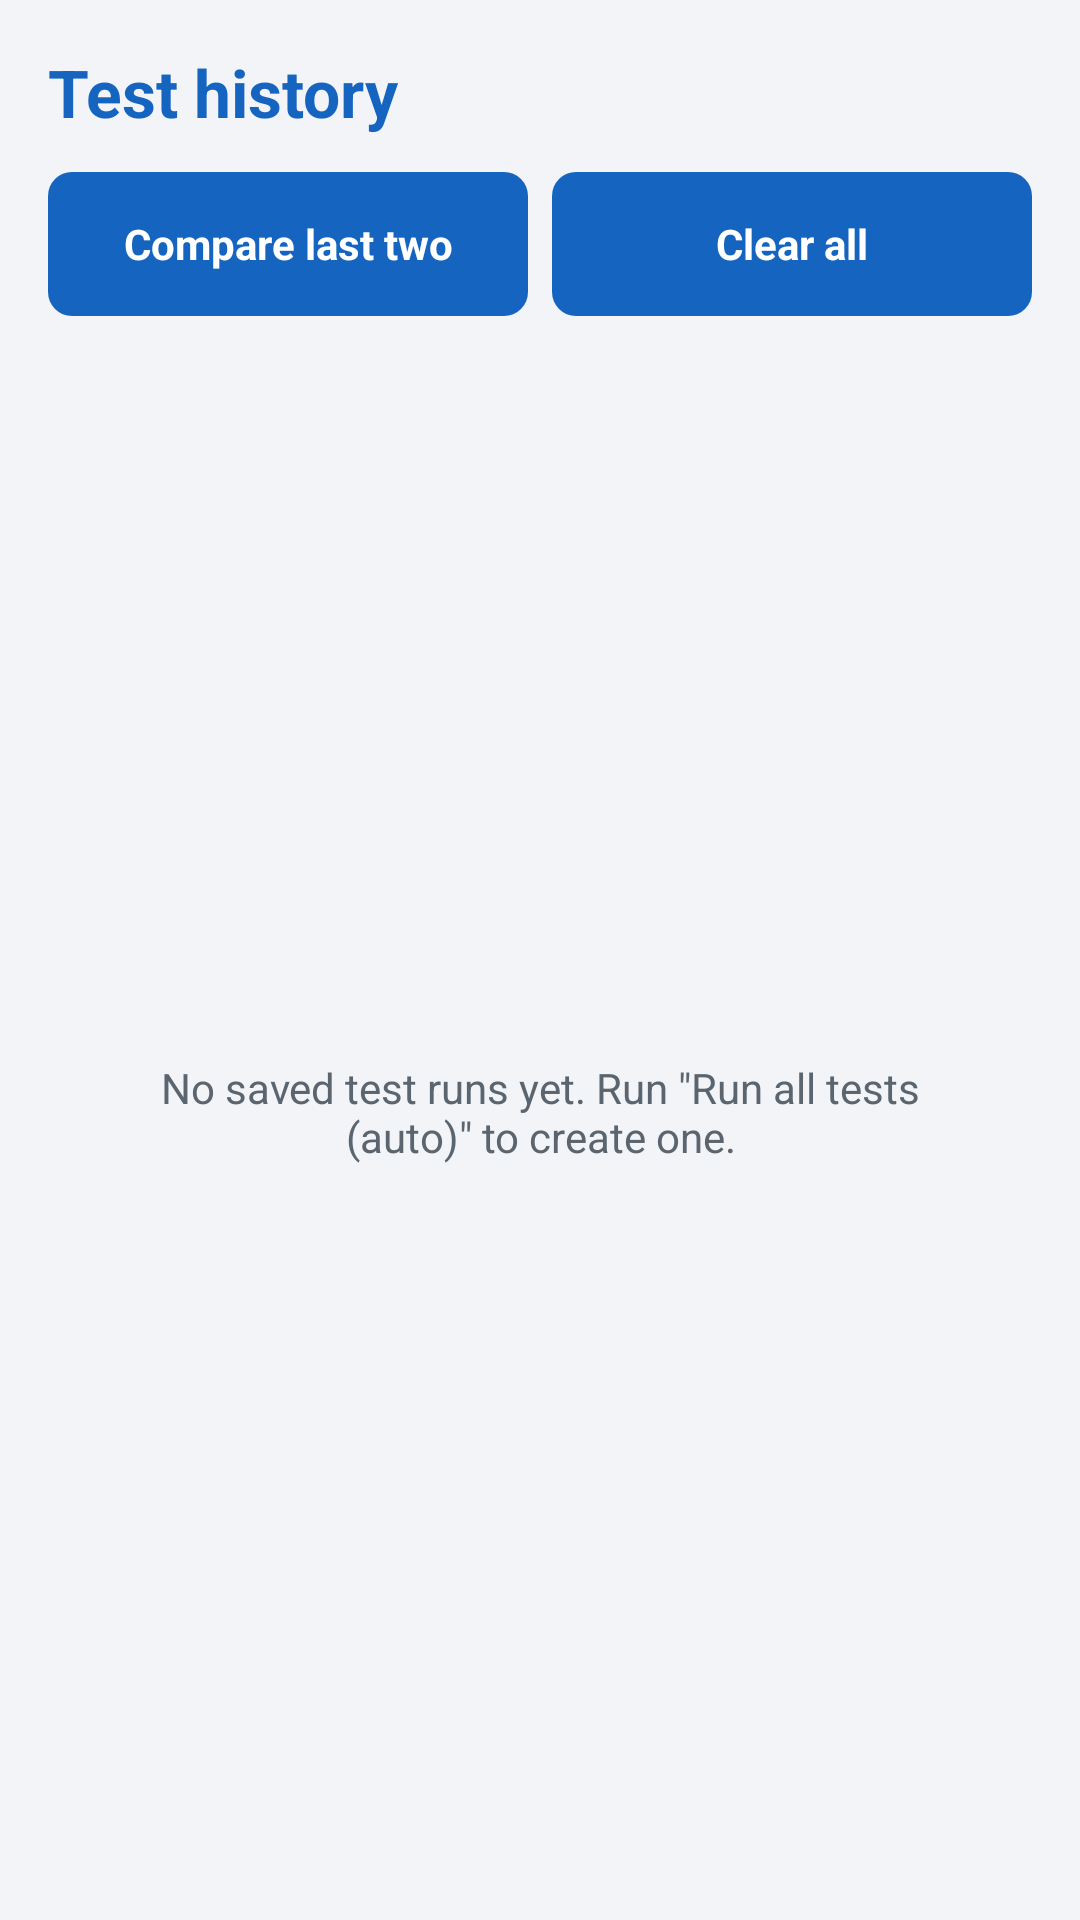

The Android layout XML behind this screen, and the referenced resources:
<!-- AndroidManifest.xml: application theme AppTheme -->
<!-- res/layout/activity_test_history.xml -->
<?xml version="1.0" encoding="utf-8"?>
<LinearLayout xmlns:android="http://schemas.android.com/apk/res/android"
    android:layout_width="match_parent"
    android:layout_height="match_parent"
    android:orientation="vertical"
    android:padding="16dp">

    <TextView
        style="@style/ScreenTitle"
        android:layout_width="match_parent"
        android:layout_height="wrap_content"
        android:text="@string/history_title" />

    <LinearLayout
        android:layout_width="match_parent"
        android:layout_height="wrap_content"
        android:layout_marginTop="12dp"
        android:orientation="horizontal">

        <Button
            android:id="@+id/button_history_compare"
            android:layout_width="0dp"
            android:layout_height="wrap_content"
            android:layout_weight="1"
            android:text="@string/history_button_compare" />

        <Button
            android:id="@+id/button_history_clear"
            android:layout_width="0dp"
            android:layout_height="wrap_content"
            android:layout_marginStart="8dp"
            android:layout_weight="1"
            android:text="@string/history_button_clear" />
    </LinearLayout>

    <FrameLayout
        android:layout_width="match_parent"
        android:layout_height="0dp"
        android:layout_marginTop="12dp"
        android:layout_weight="1">

        <ListView
            android:id="@+id/list_history"
            android:layout_width="match_parent"
            android:layout_height="match_parent" />

        <TextView
            android:id="@android:id/empty"
            android:layout_width="match_parent"
            android:layout_height="wrap_content"
            android:layout_gravity="center"
            android:gravity="center"
            android:padding="24dp"
            android:text="@string/history_empty"
            android:textColor="@color/text_secondary" />
    </FrameLayout>

</LinearLayout>
<!-- resources referenced by this layout -->
<resources>
  <color name="text_secondary">#5A6570</color>
  <string name="history_button_clear">Clear all</string>
  <string name="history_button_compare">Compare last two</string>
  <string name="history_empty">No saved test runs yet. Run \"Run all tests (auto)\" to create one.</string>
  <string name="history_title">Test history</string>
  <style name="ScreenTitle">
          <item name="android:textColor">@color/primary</item>
          <item name="android:textStyle">bold</item>
          <item name="android:textSize">22sp</item>
      </style>
  <style name="AppTheme" parent="@android:style/Theme.Light.NoTitleBar">
          <item name="android:windowBackground">@color/background</item>
          <item name="android:buttonStyle">@style/AppButton</item>
          <item name="android:textColorPrimary">@color/text_primary</item>
          <item name="android:colorBackground">@color/background</item>
      </style>
  <color name="primary">#1565C0</color>
  <color name="background">#F2F4F7</color>
  <style name="AppButton" parent="@android:style/Widget.Button">
          <item name="android:background">@drawable/button_bg</item>
          <item name="android:textColor">@color/white</item>
          <item name="android:textStyle">bold</item>
          <item name="android:minHeight">48dp</item>
          <item name="android:paddingLeft">16dp</item>
          <item name="android:paddingRight">16dp</item>
      </style>
  <color name="text_primary">#1B1F23</color>
  <!-- drawable button_bg (drawable) -->
  <?xml version="1.0" encoding="utf-8"?>
  <selector xmlns:android="http://schemas.android.com/apk/res/android">
      <item android:state_pressed="true">
          <shape android:shape="rectangle">
              <solid android:color="@color/primary_dark" />
              <corners android:radius="8dp" />
          </shape>
      </item>
      <item android:state_enabled="false">
          <shape android:shape="rectangle">
              <solid android:color="@color/divider" />
              <corners android:radius="8dp" />
          </shape>
      </item>
      <item>
          <shape android:shape="rectangle">
              <solid android:color="@color/primary" />
              <corners android:radius="8dp" />
          </shape>
      </item>
  </selector>
  <color name="white">#FFFFFF</color>
  <color name="primary_dark">#0D47A1</color>
  <color name="divider">#DDE2E8</color>
</resources>
